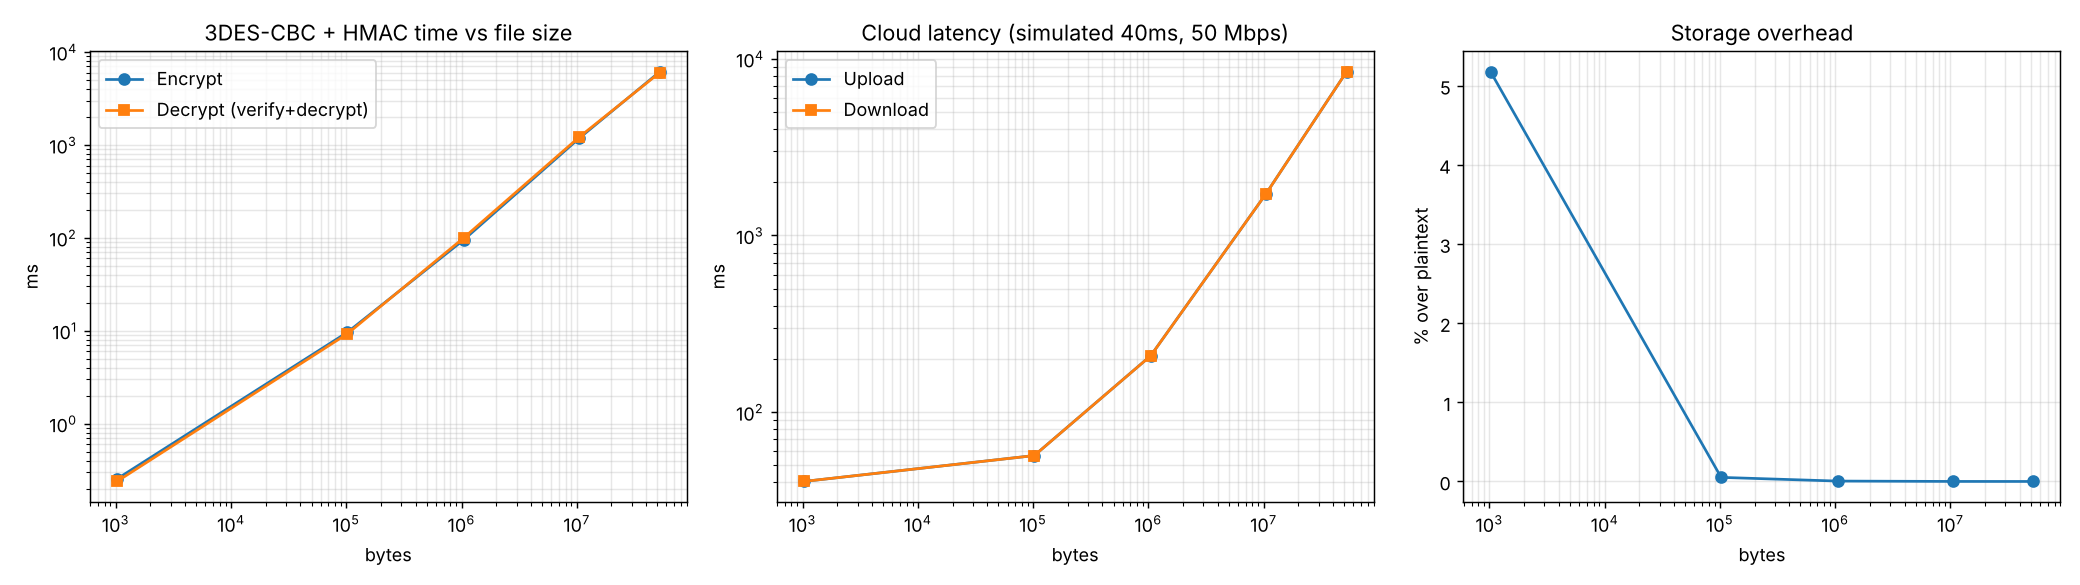

Data behind this chart, as committed beside it:
profile, size, bytes, encrypt_ms, decrypt_ms, upload_ms, download_ms, enc_MBps, overhead_bytes, overhead_pct
local-disk, 1 KB, 1024, 0.2536, 0.2383, 0.07274, 0.0776, 4.039, 53, 5.176
local-disk, 100 KB, 102400, 9.623, 9.271, 0.1051, 0.101, 10.64, 53, 0.05176
local-disk, 1 MB, 1048576, 95.42, 100.3, 0.4444, 0.3663, 10.99, 53, 0.005054
local-disk, 10 MB, 10485760, 1178, 1213, 3.611, 2.634, 8.903, 53, 0.0005054
local-disk, 50 MB, 52428800, 6123, 6002, 19.29, 12.77, 8.562, 53, 0.0001011
simulated-WAN (40ms, 50Mbps), 1 KB, 1024, 0.3024, 0.5234, 40.47, 40.47, 3.386, 53, 5.176
simulated-WAN (40ms, 50Mbps), 100 KB, 102400, 13, 13.19, 56.73, 56.71, 7.877, 53, 0.05176
simulated-WAN (40ms, 50Mbps), 1 MB, 1048576, 129.5, 146.7, 208.5, 208.4, 8.099, 53, 0.005054
simulated-WAN (40ms, 50Mbps), 10 MB, 10485760, 1153, 1244, 1721, 1721, 9.094, 53, 0.0005054
simulated-WAN (40ms, 50Mbps), 50 MB, 52428800, 5888, 5939, 8448, 8444, 8.904, 53, 0.0001011
